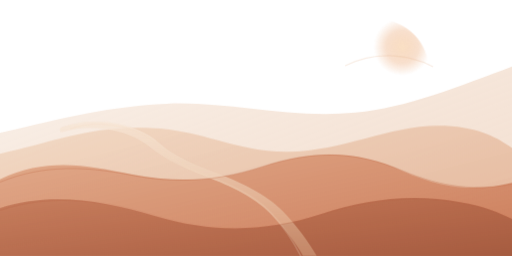
t = 0.00 s
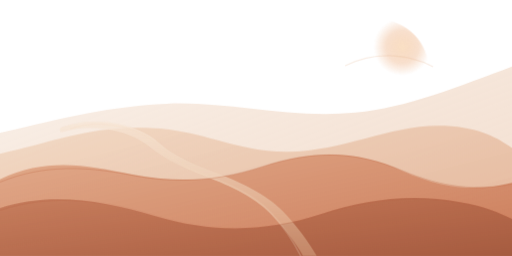
t = 1.67 s
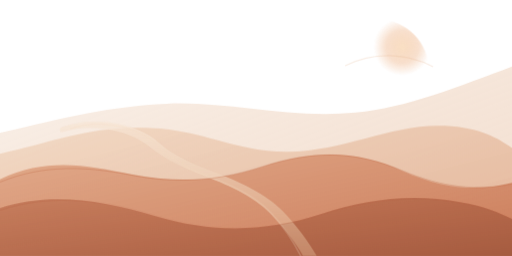
t = 3.33 s
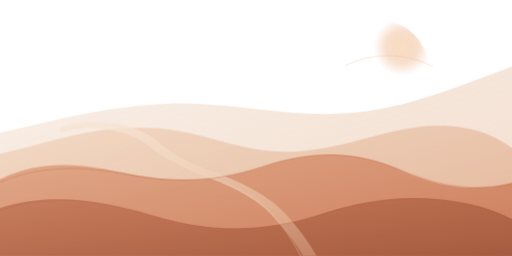
t = 5.00 s
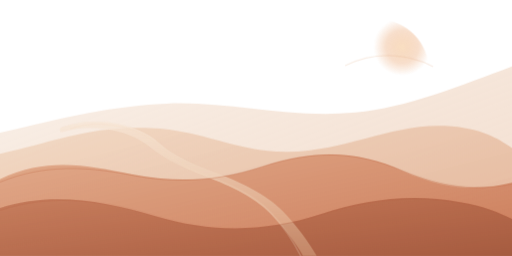
t = 6.67 s
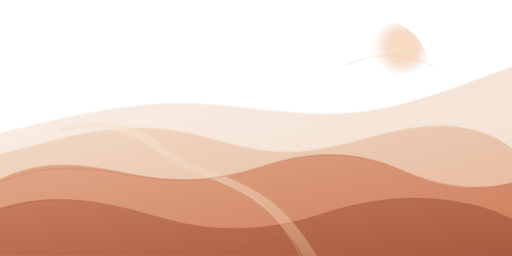
t = 8.33 s

The animated SVG that drew these frames (rendered in a browser with its animation timeline set to each time). Animation: 4 CSS @keyframes rules; frames cover the first 8.33 s, repeats indefinitely.

<svg xmlns="http://www.w3.org/2000/svg" viewBox="0 0 1600 800" width="1600" height="800" fill="none" aria-hidden="true" role="img">
  <defs>
        <radialGradient id="sunGlow" cx="74%" cy="27%" r="28%">
          <stop offset="0%" stop-color="#F8D7B4" stop-opacity="0.95"/>
          <stop offset="58%" stop-color="#EFB78D" stop-opacity="0.52"/>
          <stop offset="100%" stop-color="#EFB78D" stop-opacity="0"/>
        </radialGradient>
        <linearGradient id="skyArcGrad" x1="0" y1="0" x2="1" y2="1">
          <stop offset="0%" stop-color="#F6E7DA" stop-opacity="0.55"/>
          <stop offset="100%" stop-color="#DFA77E" stop-opacity="0.35"/>
        </linearGradient>
        <linearGradient id="distantGrad" x1="0" y1="0" x2="1" y2="1">
          <stop offset="0%" stop-color="#EDC7A7" stop-opacity="0.48"/>
          <stop offset="100%" stop-color="#D38B63" stop-opacity="0.52"/>
        </linearGradient>
        <linearGradient id="midGrad" x1="0" y1="0" x2="1" y2="1">
          <stop offset="0%" stop-color="#D4845C" stop-opacity="0.54"/>
          <stop offset="100%" stop-color="#C16643" stop-opacity="0.72"/>
        </linearGradient>
        <linearGradient id="frontGrad" x1="0" y1="0" x2="1" y2="1">
          <stop offset="0%" stop-color="#B96949" stop-opacity="0.62"/>
          <stop offset="100%" stop-color="#9E553B" stop-opacity="0.84"/>
        </linearGradient>
        <linearGradient id="pathGrad" x1="0" y1="0" x2="0" y2="1">
          <stop offset="0%" stop-color="#F7E6D6" stop-opacity="0.75"/>
          <stop offset="100%" stop-color="#E3B995" stop-opacity="0.42"/>
        </linearGradient>
        </defs>
  
<style>
  .drift-a { animation: driftA 26s ease-in-out infinite alternate; }
  .drift-b { animation: driftB 33s ease-in-out infinite alternate; }
  .drift-c { animation: driftC 29s ease-in-out infinite alternate; }
  .glow-a { animation: glowA 18s ease-in-out infinite alternate; }
  @keyframes driftA { from { transform: translateY(0px); } to { transform: translateY(-4px); } }
  @keyframes driftB { from { transform: translateY(0px); } to { transform: translateY(3px); } }
  @keyframes driftC { from { transform: translateY(0px); } to { transform: translateY(-2px); } }
  @keyframes glowA { from { opacity: 0.82; } to { opacity: 0.96; } }
  @media (prefers-reduced-motion: reduce) {
    .drift-a, .drift-b, .drift-c, .glow-a { animation: none !important; }
  }
</style>

  <g class="glow-a">
    <circle cx="1180" cy="220" r="160" fill="url(#sunGlow)"/>
  </g>
  <g class="drift-a">
    <path d="M0 415 C 210 365, 345 332, 520 324 C 710 315, 900 372, 1110 352 C 1270 337, 1440 268, 1600 208 L1600 800 L0 800 Z" fill="url(#skyArcGrad)"/>
    <path d="M1080 205 C1168 160, 1274 166, 1352 208" stroke="#E4B38F" stroke-opacity="0.22" stroke-width="4" stroke-linecap="round"/>
  </g>
  <g class="drift-b"><path d="M0 480 C 168 445, 275 392, 470 400 C 635 406, 740 476, 900 474 C 1080 471, 1230 385, 1390 393 C 1505 399, 1554 432, 1600 462 L1600 800 L0 800 Z" fill="url(#distantGrad)"/></g>
  <g class="drift-a"><path d="M0 560 C 150 490, 275 518, 410 545 C 550 572, 680 567, 820 521 C 990 465, 1120 473, 1260 535 C 1388 591, 1495 598, 1600 571 L1600 800 L0 800 Z" fill="url(#midGrad)"/></g>
  <g class="drift-c"><path d="M0 650 C 160 598, 325 628, 485 676 C 662 729, 830 726, 1002 670 C 1148 622, 1285 605, 1438 632 C 1510 644, 1562 665, 1600 685 L1600 800 L0 800 Z" fill="url(#frontGrad)"/></g>
  <path d="M990 800 C 967 760, 931 709, 883 659 C 833 607, 746 566, 666 536 C 588 507, 536 481, 498 447 C 459 412, 408 392, 338 382 C 286 375, 244 381, 196 396 C 188 398, 184 406, 190 414 C 237 400, 278 397, 323 402 C 385 410, 433 430, 472 462 C 512 494, 568 523, 642 551 C 720 580, 804 620, 855 677 C 897 723, 926 760, 947 800 Z" fill="url(#pathGrad)"/>
  <path d="M940 800 C 914 748, 887 708, 845 664 C 791 606, 704 571, 634 545 C 564 519, 529 489, 494 454 C 460 422, 418 402, 355 392 C 302 384, 260 388, 220 402" stroke="#F2D7C1" stroke-opacity="0.24" stroke-width="5" stroke-linecap="round"/>
  <path d="M0 569 C 138 512, 275 521, 404 546 C 550 575, 676 567, 819 521 C 988 467, 1115 474, 1259 534 C 1380 585, 1492 598, 1600 575" stroke="#C36F4C" stroke-opacity="0.36" stroke-width="3" stroke-linecap="round"/>
  <path d="M0 657 C 165 600, 328 628, 487 676 C 661 729, 829 726, 1000 671 C 1148 624, 1285 607, 1437 633 C 1507 645, 1560 665, 1600 685" stroke="#B86245" stroke-opacity="0.32" stroke-width="3" stroke-linecap="round"/>
</svg>
